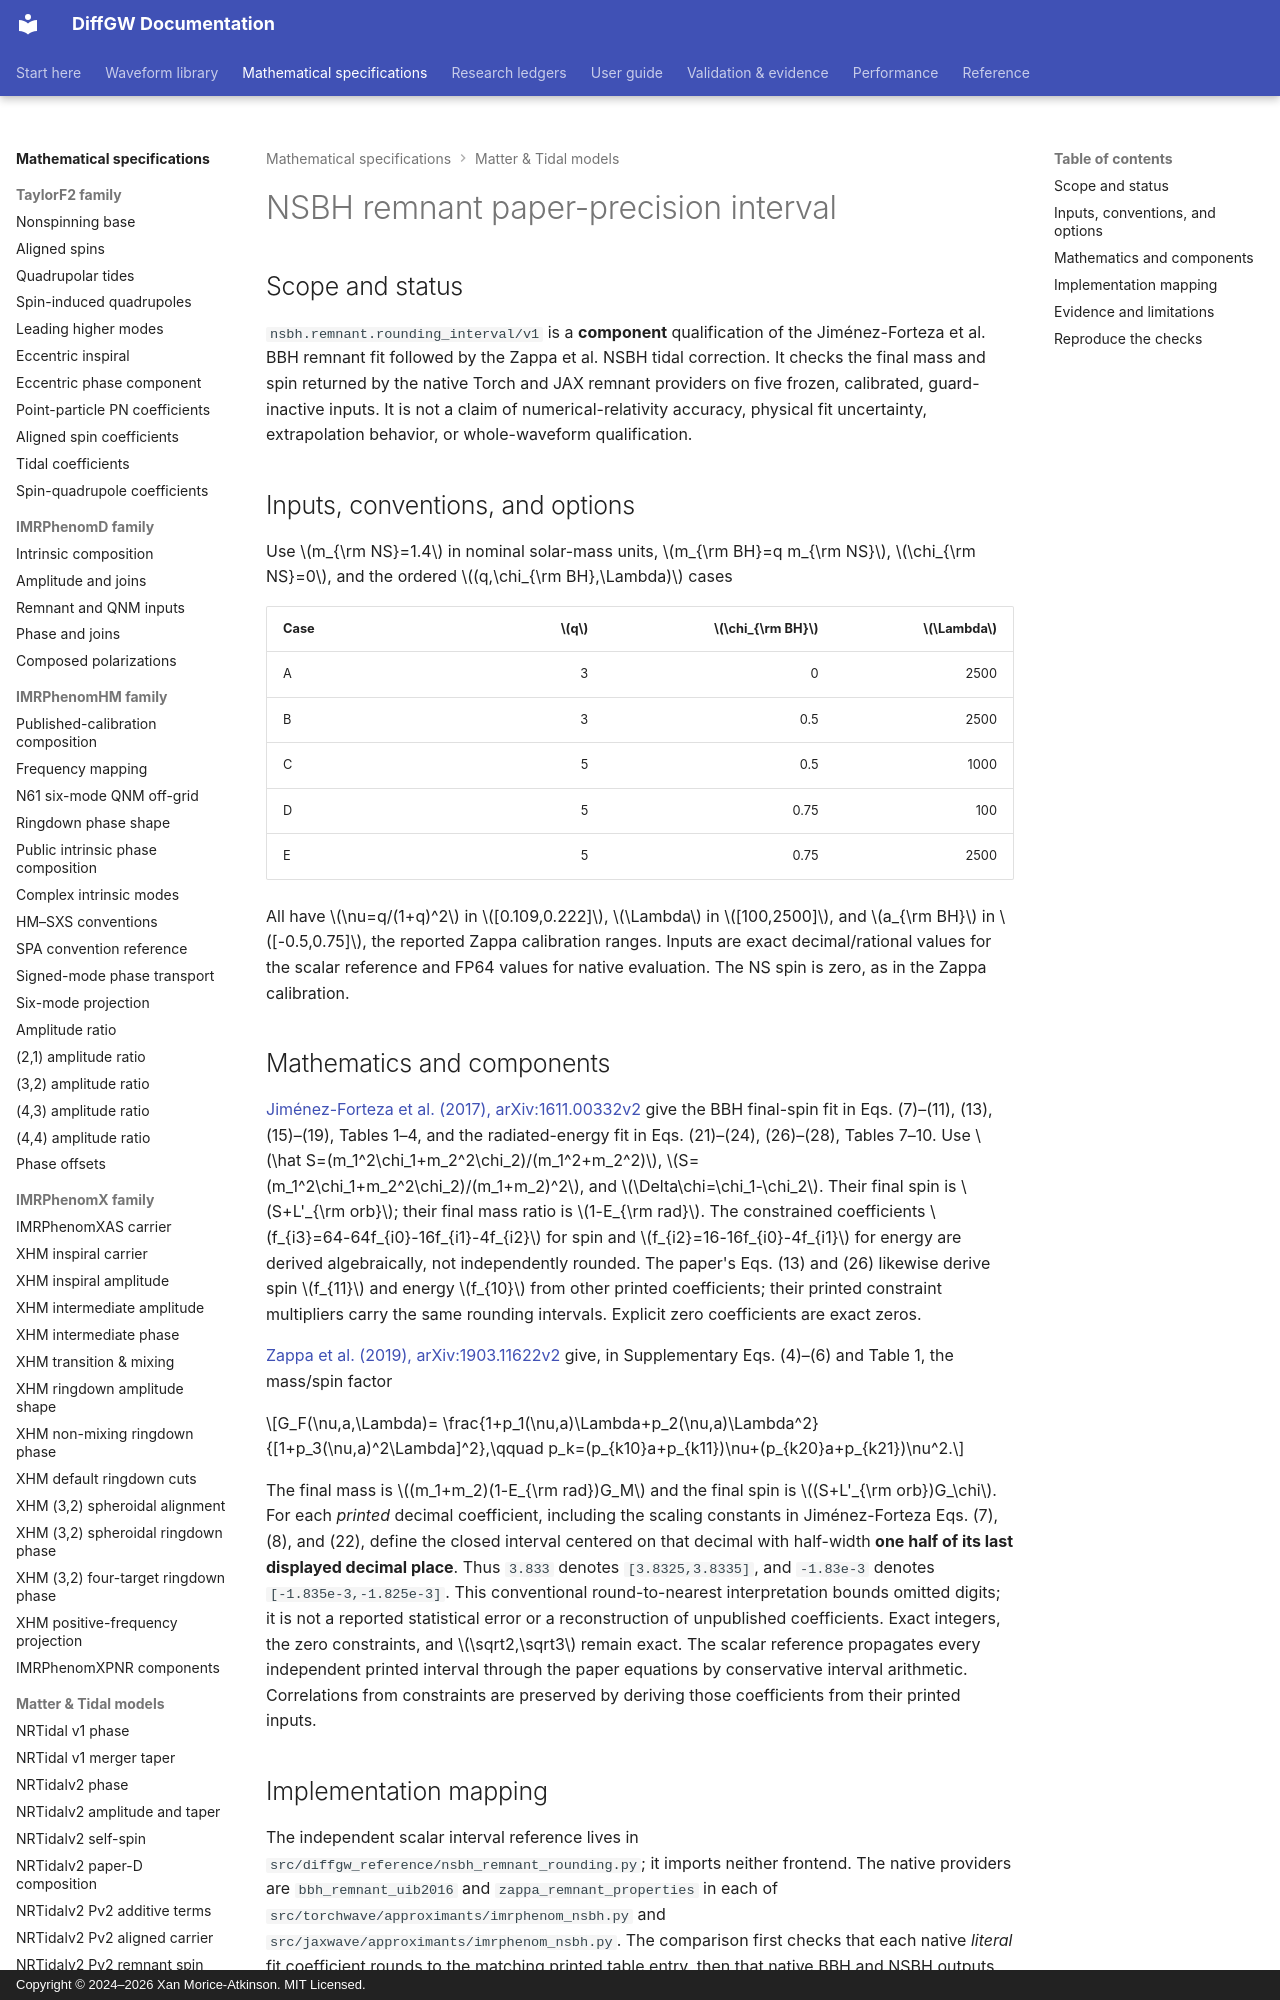

repository: xangma/diffgw · page: math/nsbh-remnant-rounding-interval/index.html · generator: mkdocs · copyright: Copyright © 2024–2026 Xan Morice-Atkinson. MIT Licensed.

# NSBH remnant paper-precision interval

## Scope and status

`nsbh.remnant.rounding_interval/v1` is a **component** qualification of the
Jiménez-Forteza et al. BBH remnant fit followed by the Zappa et al. NSBH tidal
correction. It checks the final mass and spin returned by the native Torch and
JAX remnant providers on five frozen, calibrated, guard-inactive inputs. It is
not a claim of numerical-relativity accuracy, physical fit uncertainty,
extrapolation behavior, or whole-waveform qualification.

## Inputs, conventions, and options

Use $m_{\rm NS}=1.4$ in nominal solar-mass units, $m_{\rm BH}=q m_{\rm NS}$,
$\chi_{\rm NS}=0$, and the ordered $(q,\chi_{\rm BH},\Lambda)$ cases

| Case | $q$ | $\chi_{\rm BH}$ | $\Lambda$ |
| --- | ---: | ---: | ---: |
| A | 3 | 0 | 2500 |
| B | 3 | 0.5 | 2500 |
| C | 5 | 0.5 | 1000 |
| D | 5 | 0.75 | 100 |
| E | 5 | 0.75 | 2500 |

All have $\nu=q/(1+q)^2$ in $[0.109,0.222]$, $\Lambda$ in
$[100,2500]$, and $a_{\rm BH}$ in $[-0.5,0.75]$, the reported Zappa
calibration ranges. Inputs are exact decimal/rational values for the scalar
reference and FP64 values for native evaluation. The NS spin is zero, as in
the Zappa calibration.

## Mathematics and components

[Jiménez-Forteza et al. (2017), arXiv:1611.00332v2](https://arxiv.org/html/1611.00332v2)
give the BBH final-spin fit in Eqs. (7)–(11), (13), (15)–(19), Tables 1–4,
and the radiated-energy fit in Eqs. (21)–(24), (26)–(28), Tables 7–10.
Use $\hat S=(m_1^2\chi_1+m_2^2\chi_2)/(m_1^2+m_2^2)$,
$S=(m_1^2\chi_1+m_2^2\chi_2)/(m_1+m_2)^2$, and
$\Delta\chi=\chi_1-\chi_2$. Their final spin is $S+L'_{\rm orb}$;
their final mass ratio is $1-E_{\rm rad}$. The constrained coefficients
$f_{i3}=64-64f_{i0}-16f_{i1}-4f_{i2}$ for spin and
$f_{i2}=16-16f_{i0}-4f_{i1}$ for energy are derived algebraically, not
independently rounded. The paper's Eqs. (13) and (26) likewise derive spin
$f_{11}$ and energy $f_{10}$ from other printed coefficients; their printed
constraint multipliers carry the same rounding intervals. Explicit zero
coefficients are exact zeros.

[Zappa et al. (2019), arXiv:1903.11622v2](https://arxiv.org/html/1903.11622v2)
give, in Supplementary Eqs. (4)–(6) and Table 1, the mass/spin factor

$$G_F(\nu,a,\Lambda)=
\frac{1+p_1(\nu,a)\Lambda+p_2(\nu,a)\Lambda^2}
     {[1+p_3(\nu,a)^2\Lambda]^2},\qquad
p_k=(p_{k10}a+p_{k11})\nu+(p_{k20}a+p_{k21})\nu^2.$$

The final mass is $(m_1+m_2)(1-E_{\rm rad})G_M$ and the final spin is
$(S+L'_{\rm orb})G_\chi$. For each *printed* decimal coefficient, including
the scaling constants in Jiménez-Forteza Eqs. (7), (8), and (22), define the
closed interval centered on that decimal with half-width **one half of its
last displayed decimal place**. Thus `3.833` denotes `[3.8325,3.8335]`,
and `-1.83e-3` denotes `[-1.835e-3,-1.825e-3]`. This conventional
round-to-nearest interpretation bounds omitted digits; it is not a reported
statistical error or a reconstruction of unpublished coefficients. Exact
integers, the zero constraints, and $\sqrt2,\sqrt3$ remain exact. The scalar
reference propagates every independent printed interval through the paper
equations by conservative interval arithmetic. Correlations from constraints
are preserved by deriving those coefficients from their printed inputs.
